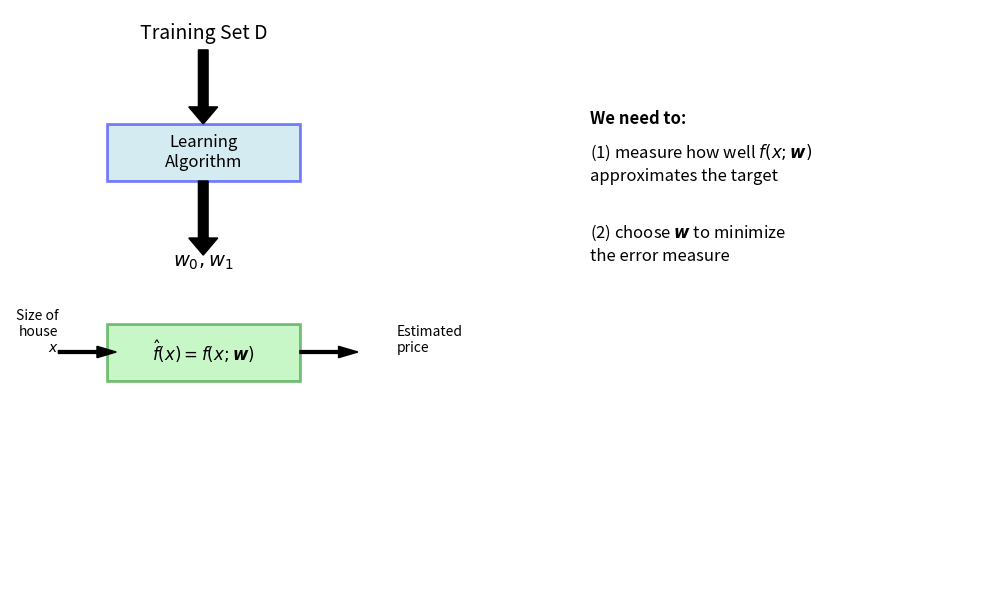

Recreate this plot in Python. (Note: this script raises an exception after producing the figure.)
import matplotlib.pyplot as plt
import matplotlib.patches as patches

def generate_learning_algorithm_diagram():
    """
    Generate a visualization of the learning algorithm flow for linear regression.
    """
    fig, ax = plt.subplots(figsize=(10, 6))
    
    # Training set visualization
    ax.text(0.2, 0.95, "Training Set D", fontsize=14, ha='center')
    ax.add_patch(patches.FancyArrow(0.2, 0.93, 0, -0.1, width=0.01, 
                                  head_width=0.03, head_length=0.03, 
                                  facecolor='black'))
    
    # Learning algorithm box
    rect = patches.Rectangle((0.1, 0.7), 0.2, 0.1, linewidth=2,
                            edgecolor='blue', facecolor='lightblue', alpha=0.5)
    ax.add_patch(rect)
    ax.text(0.2, 0.75, "Learning\nAlgorithm", ha='center', va='center', fontsize=12)
    
    # Parameters arrow and text
    ax.add_patch(patches.FancyArrow(0.2, 0.7, 0, -0.1, width=0.01, 
                                  head_width=0.03, head_length=0.03, 
                                  facecolor='black'))
    ax.text(0.2, 0.55, r"$w_0, w_1$", fontsize=14, ha='center')
    
    # Function box
    rect = patches.Rectangle((0.1, 0.35), 0.2, 0.1, linewidth=2,
                            edgecolor='green', facecolor='lightgreen', alpha=0.5)
    ax.add_patch(rect)
    ax.text(0.2, 0.4, r"$\hat{f}(x) = f(x; \boldsymbol{w})$", ha='center', va='center', fontsize=12)
    
    # Input/output arrows
    ax.text(0.05, 0.4, "Size of\nhouse\n$x$", fontsize=10, ha='right')
    ax.add_patch(patches.FancyArrow(0.05, 0.4, 0.04, 0, width=0.005, 
                                  head_width=0.02, head_length=0.02, 
                                  facecolor='black'))
    
    ax.add_patch(patches.FancyArrow(0.3, 0.4, 0.04, 0, width=0.005, 
                                  head_width=0.02, head_length=0.02, 
                                  facecolor='black'))
    ax.text(0.4, 0.4, "Estimated\nprice", fontsize=10, ha='left')
    
    # Description annotations
    ax.text(0.6, 0.8, "We need to:", fontsize=12, fontweight='bold')
    ax.text(0.6, 0.74, "(1) measure how well $f(x; \\boldsymbol{w})$", fontsize=12)
    ax.text(0.6, 0.7, "approximates the target", fontsize=12)
    
    ax.text(0.6, 0.6, "(2) choose $\\boldsymbol{w}$ to minimize", fontsize=12)
    ax.text(0.6, 0.56, "the error measure", fontsize=12)
    
    # Remove axes
    ax.axis('off')
    
    # Save the figure
    plt.tight_layout()
    plt.savefig('plots/learning_algorithm_diagram.png', dpi=300)
    plt.close()

if __name__ == "__main__":
    generate_learning_algorithm_diagram()
    print("Learning algorithm diagram generated successfully.") 